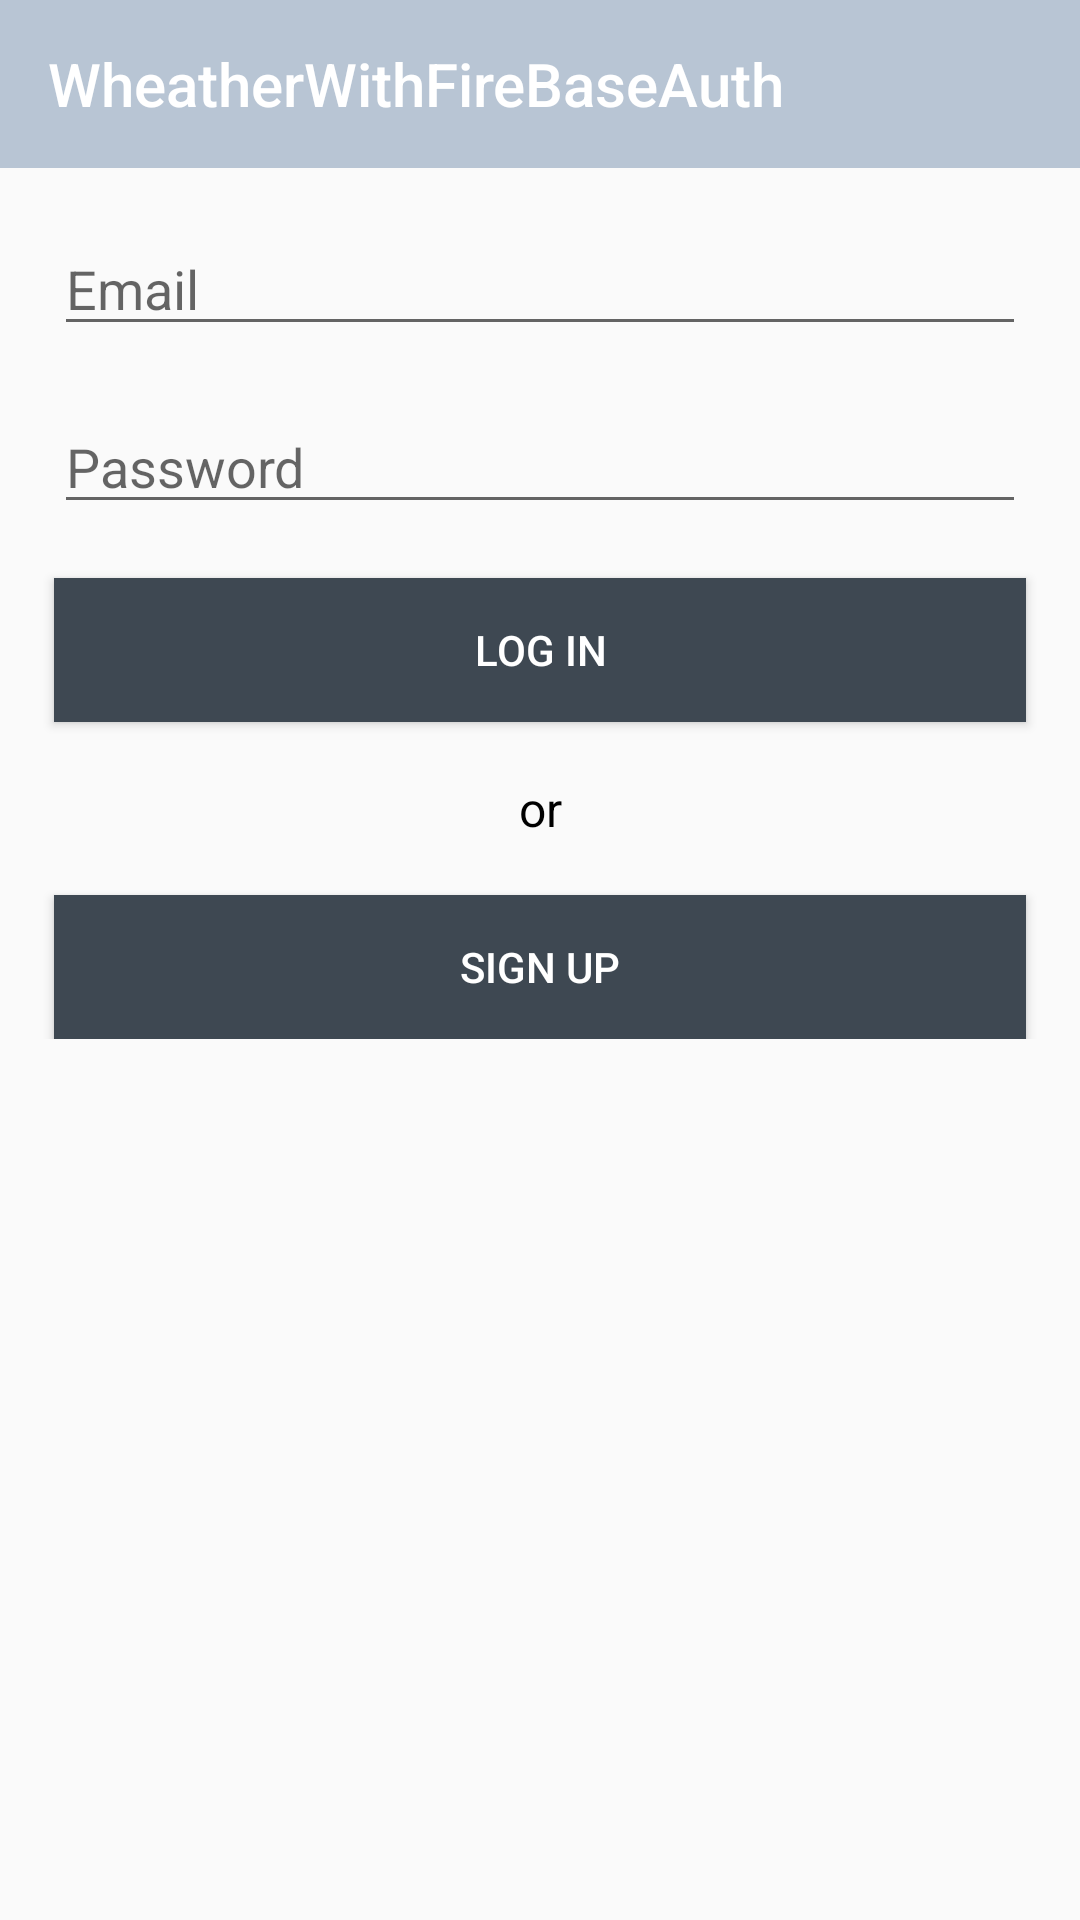

Write the Android layout XML for this screen, with the resource values it uses.
<!-- AndroidManifest.xml: activity theme AppTheme -->
<!-- res/layout/activity_login.xml -->
<?xml version="1.0" encoding="utf-8"?>
<androidx.constraintlayout.widget.ConstraintLayout xmlns:android="http://schemas.android.com/apk/res/android"
    xmlns:app="http://schemas.android.com/apk/res-auto"
    xmlns:tools="http://schemas.android.com/tools"
    android:layout_width="match_parent"
    android:layout_height="match_parent"
    tools:context=".ui.LoginActivity">

    <include
        android:id="@+id/lytToolbar"
        layout="@layout/custom_toolbar"
        android:layout_width="match_parent"
        android:layout_height="wrap_content"
        app:layout_constraintStart_toStartOf="parent"
        app:layout_constraintTop_toTopOf="parent" />

    <androidx.core.widget.NestedScrollView
        android:id="@+id/nestedScrollView"
        android:layout_width="0dp"
        android:layout_height="0dp"
        app:layout_constraintBottom_toBottomOf="parent"
        app:layout_constraintEnd_toEndOf="parent"
        app:layout_constraintStart_toStartOf="parent"
        app:layout_constraintTop_toBottomOf="@+id/lytToolbar">


        <androidx.constraintlayout.widget.ConstraintLayout
            android:layout_width="match_parent"
            android:layout_height="match_parent">

            <EditText
                android:id="@+id/edtEmail"
                android:layout_width="match_parent"
                android:layout_height="wrap_content"
                android:layout_margin="18dp"
                android:hint="Email"
                app:layout_constraintEnd_toEndOf="parent"
                app:layout_constraintStart_toStartOf="parent"
                app:layout_constraintTop_toTopOf="parent" />

            <EditText
                android:id="@+id/edtPass"
                android:layout_width="match_parent"
                android:layout_height="wrap_content"
                android:layout_margin="18dp"
                android:hint="Password"
                android:inputType="textPassword"
                app:layout_constraintEnd_toEndOf="parent"
                app:layout_constraintStart_toStartOf="parent"
                app:layout_constraintTop_toBottomOf="@+id/edtEmail" />

            <Button
                android:layout_width="match_parent"
                android:layout_height="wrap_content"
                android:layout_margin="18dp"
                android:id="@+id/btnLogin"
                android:text="Log in"
                app:layout_constraintEnd_toEndOf="parent"
                app:layout_constraintStart_toStartOf="parent"
                android:background="@color/buttonBackgroundColor"
                android:textColor="@color/white"
                app:layout_constraintTop_toBottomOf="@+id/edtPass" />
            <TextView
                android:layout_width="match_parent"
                android:layout_height="wrap_content"
                android:layout_margin="18dp"
                android:id="@+id/txtor"
                android:text="or"
                app:layout_constraintEnd_toEndOf="parent"
                app:layout_constraintStart_toStartOf="parent"
                android:textColor="@color/black"
                android:gravity="center"
                android:textSize="16dp"
                app:layout_constraintTop_toBottomOf="@+id/btnLogin" />
            <Button
                android:layout_width="match_parent"
                android:layout_height="wrap_content"
                android:layout_margin="18dp"
                android:id="@+id/btnSignUp"
                android:text="sign up"
                app:layout_constraintEnd_toEndOf="parent"
                app:layout_constraintStart_toStartOf="parent"
                android:background="@color/buttonBackgroundColor"
                android:textColor="@color/white"
                app:layout_constraintTop_toBottomOf="@+id/txtor" />

        </androidx.constraintlayout.widget.ConstraintLayout>
    </androidx.core.widget.NestedScrollView>
</androidx.constraintlayout.widget.ConstraintLayout>
<!-- res/layout/custom_toolbar.xml (included above) -->
<?xml version="1.0" encoding="utf-8"?>
<androidx.constraintlayout.widget.ConstraintLayout xmlns:android="http://schemas.android.com/apk/res/android"
    xmlns:app="http://schemas.android.com/apk/res-auto"
    android:layout_width="match_parent"
    android:layout_height="wrap_content">

    <androidx.appcompat.widget.Toolbar
        android:id="@+id/toolbar"
        android:layout_width="match_parent"
        android:layout_height="wrap_content"
        android:background="@color/colorPrimary"
        android:minHeight="56dp"
        app:layout_constraintEnd_toEndOf="parent"
        app:layout_constraintStart_toStartOf="parent"
        app:layout_constraintTop_toTopOf="parent"
        app:theme="@style/ToolBarStyle"
        app:title="@string/app_name" />

    
</androidx.constraintlayout.widget.ConstraintLayout>
<!-- resources referenced by this layout -->
<resources>
  <color name="black">#FF000000</color>
  <color name="buttonBackgroundColor">#3E4852</color>
  <color name="colorPrimary">#B8C5D4</color>
  <color name="white">#FFFFFFFF</color>
  <string name="app_name">WheatherWithFireBaseAuth</string>
  <style name="ToolBarStyle" parent="Theme.AppCompat">
          <item name="android:textColorPrimary">@android:color/white</item>
          <item name="android:textColorSecondary">@android:color/white</item>
          <item name="actionMenuTextColor">@android:color/white</item>
      </style>
  <style name="AppTheme" parent="Theme.AppCompat.Light.NoActionBar">
          <item name="colorPrimary">@color/colorPrimary</item>
          <item name="colorPrimaryDark">@color/colorPrimaryDark</item>
          <item name="colorAccent">@color/colorAccent</item>
      </style>
  <color name="colorPrimaryDark">#77859A</color>
  <color name="colorAccent">#000000</color>
</resources>
